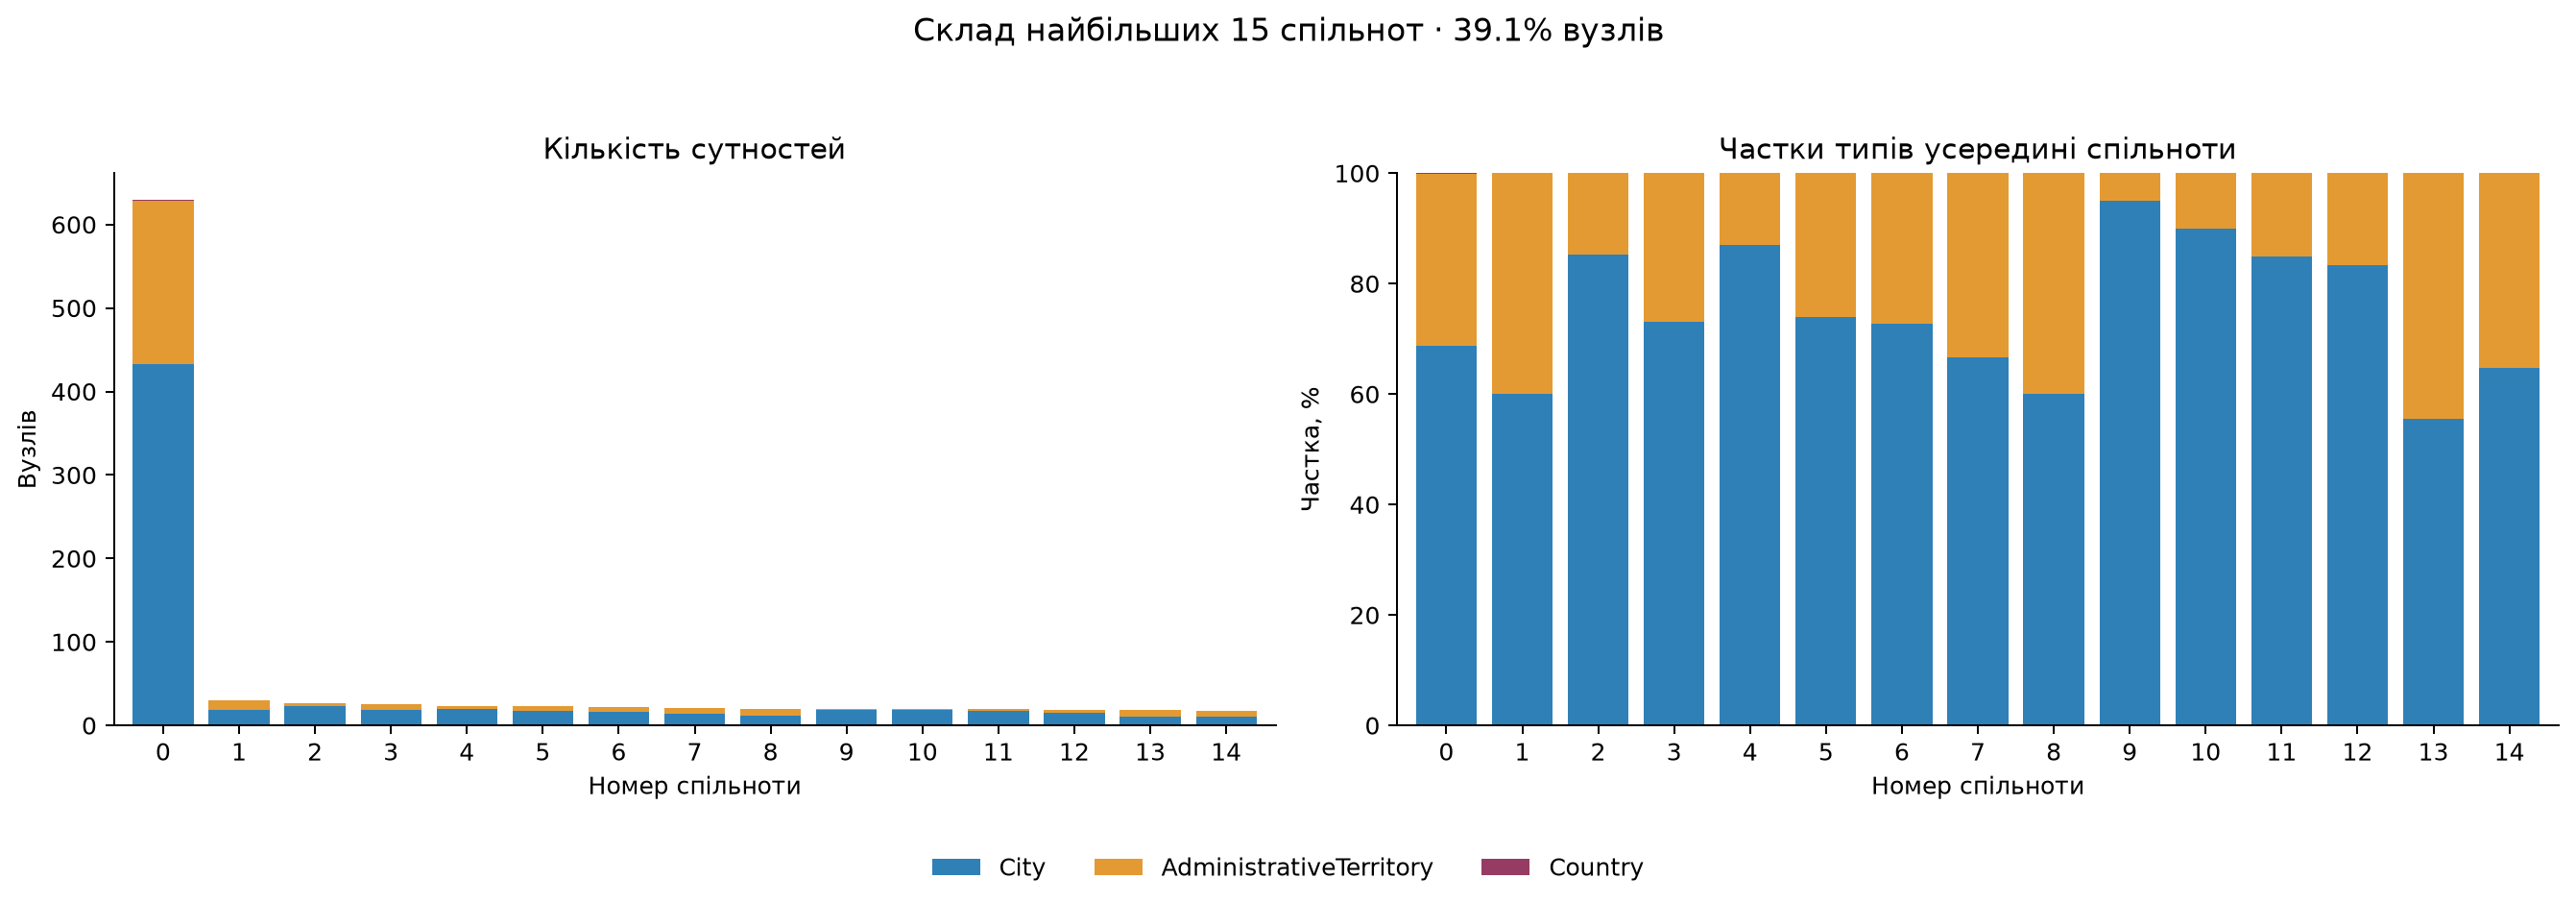

The file beside this chart, header and first rows:
community, type, nodes, fraction
0, AdministrativeTerritory, 196, 0.3111
0, City, 433, 0.6873
0, Country, 1, 0.001587
1, AdministrativeTerritory, 12, 0.4
1, City, 18, 0.6
2, AdministrativeTerritory, 4, 0.1481
2, City, 23, 0.8519
3, AdministrativeTerritory, 7, 0.2692
3, City, 19, 0.7308
4, AdministrativeTerritory, 3, 0.1304
4, City, 20, 0.8696
5, AdministrativeTerritory, 6, 0.2609
5, City, 17, 0.7391
6, AdministrativeTerritory, 6, 0.2727
6, City, 16, 0.7273
7, AdministrativeTerritory, 7, 0.3333
7, City, 14, 0.6667
8, AdministrativeTerritory, 8, 0.4
8, City, 12, 0.6
9, AdministrativeTerritory, 1, 0.05
9, City, 19, 0.95
10, AdministrativeTerritory, 2, 0.1
10, City, 18, 0.9
11, AdministrativeTerritory, 3, 0.15
11, City, 17, 0.85
12, AdministrativeTerritory, 3, 0.1667
12, City, 15, 0.8333
13, AdministrativeTerritory, 8, 0.4444
13, City, 10, 0.5556
14, AdministrativeTerritory, 6, 0.3529
14, City, 11, 0.6471
15, AdministrativeTerritory, 1, 0.05882
15, City, 16, 0.9412
16, AdministrativeTerritory, 4, 0.25
16, City, 12, 0.75
17, AdministrativeTerritory, 2, 0.1333
17, City, 13, 0.8667
18, AdministrativeTerritory, 1, 0.06667
18, City, 14, 0.9333
19, AdministrativeTerritory, 5, 0.3571
19, City, 9, 0.6429
20, AdministrativeTerritory, 6, 0.4286
20, City, 8, 0.5714
21, AdministrativeTerritory, 1, 0.07692
21, City, 12, 0.9231
22, AdministrativeTerritory, 5, 0.3846
22, City, 8, 0.6154
23, AdministrativeTerritory, 4, 0.3077
23, City, 9, 0.6923
24, AdministrativeTerritory, 2, 0.1538
24, City, 11, 0.8462
25, AdministrativeTerritory, 3, 0.2308
25, City, 10, 0.7692
26, AdministrativeTerritory, 1, 0.08333
26, City, 11, 0.9167
27, AdministrativeTerritory, 3, 0.25
27, City, 9, 0.75
28, AdministrativeTerritory, 1, 0.08333
28, City, 11, 0.9167
29, AdministrativeTerritory, 5, 0.4167
... 369 more rows
